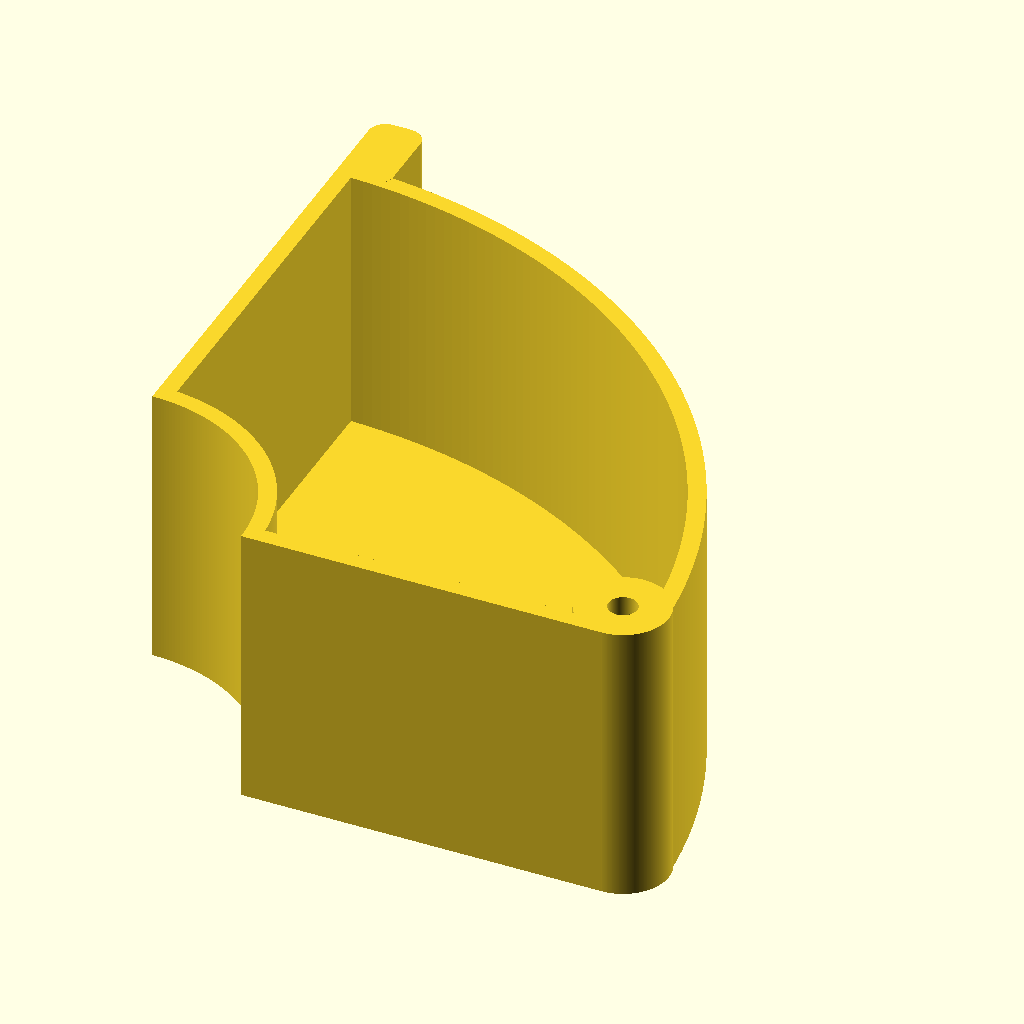
Cell 1: rendered with the file's own defaults.
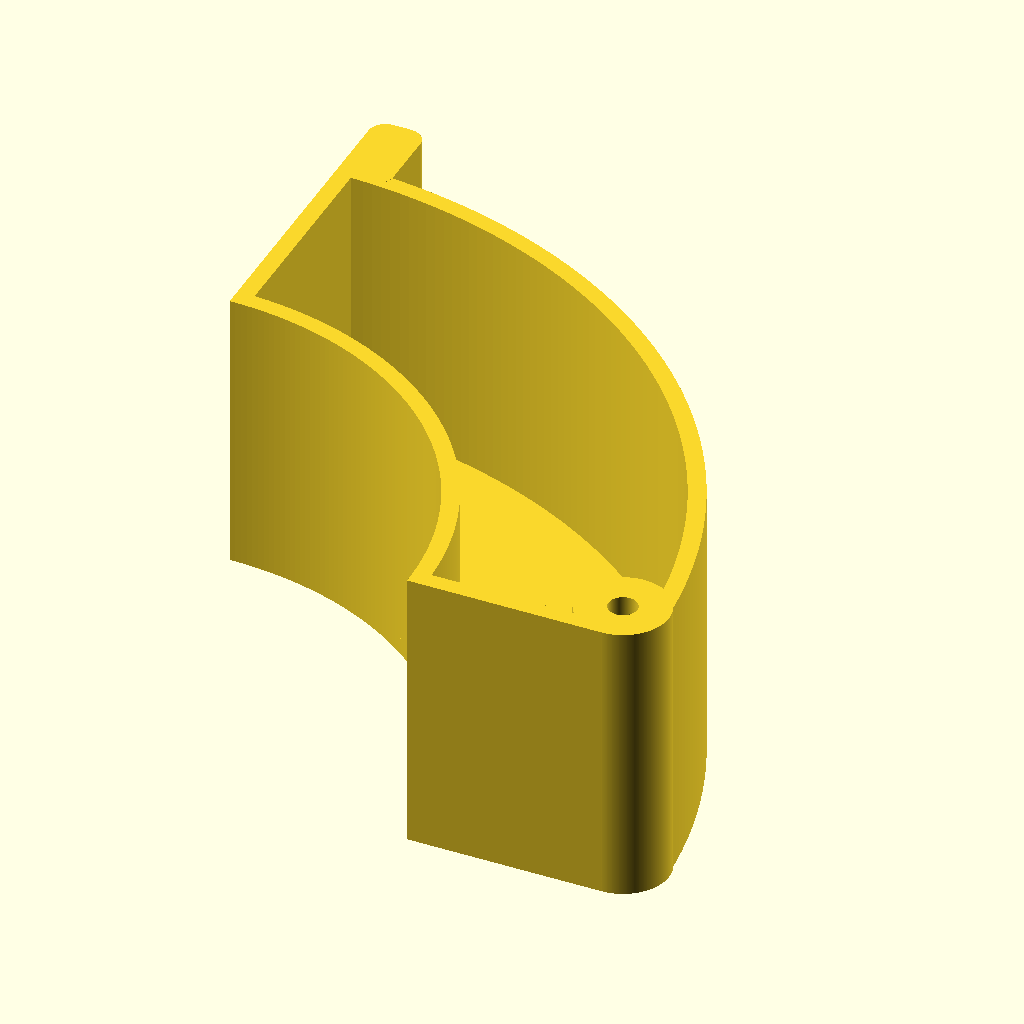
Cell 2: inner = 58 (everything else at default).
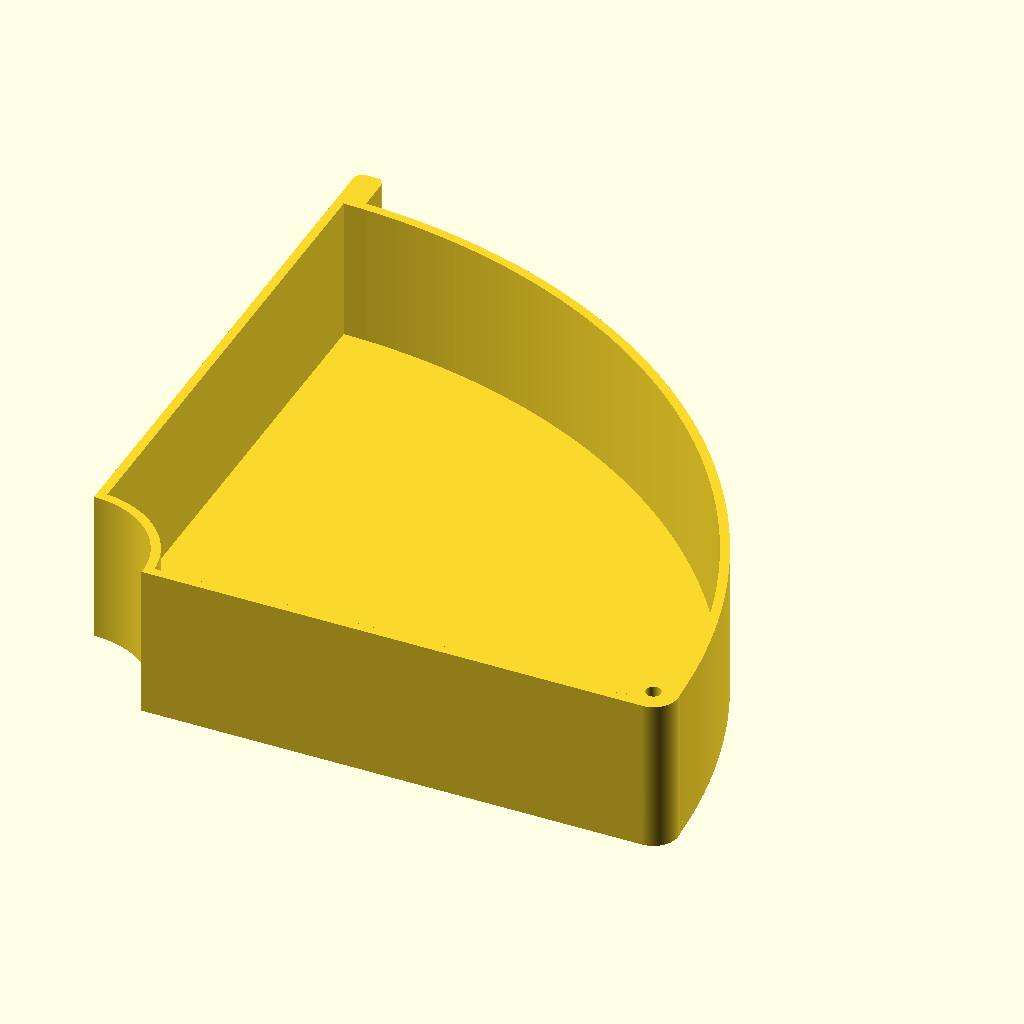
Cell 3 — outer set to 200, the other parameters unchanged.
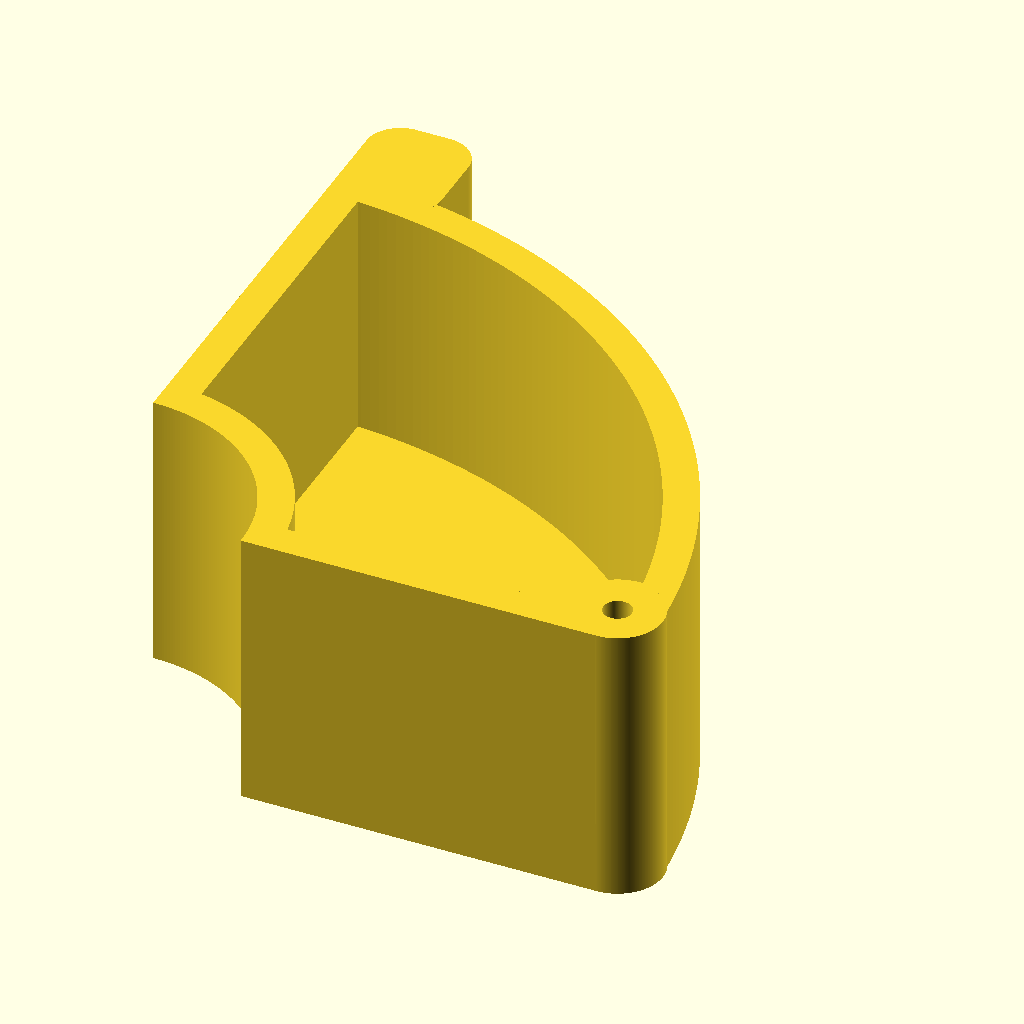
Cell 4: the same model with thick = 6.
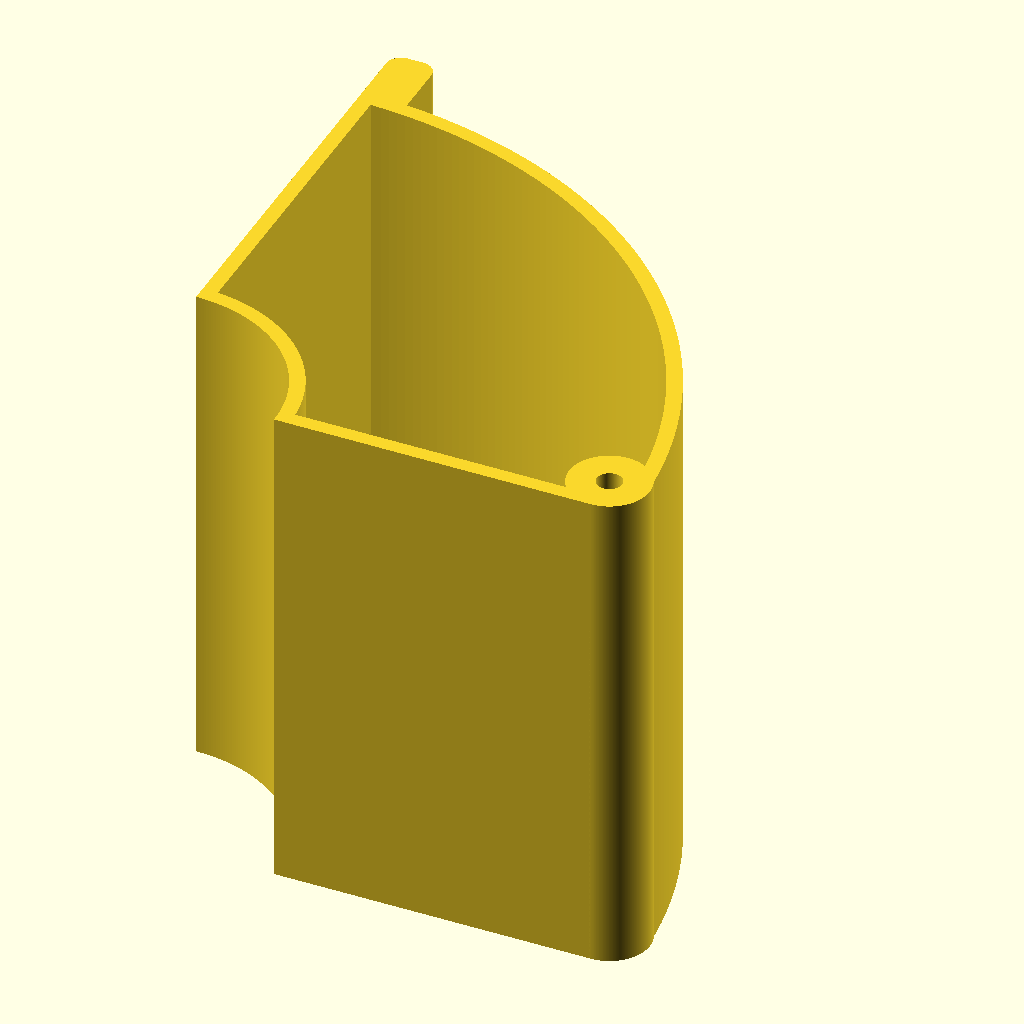
Cell 5: the same model with hight = 100.
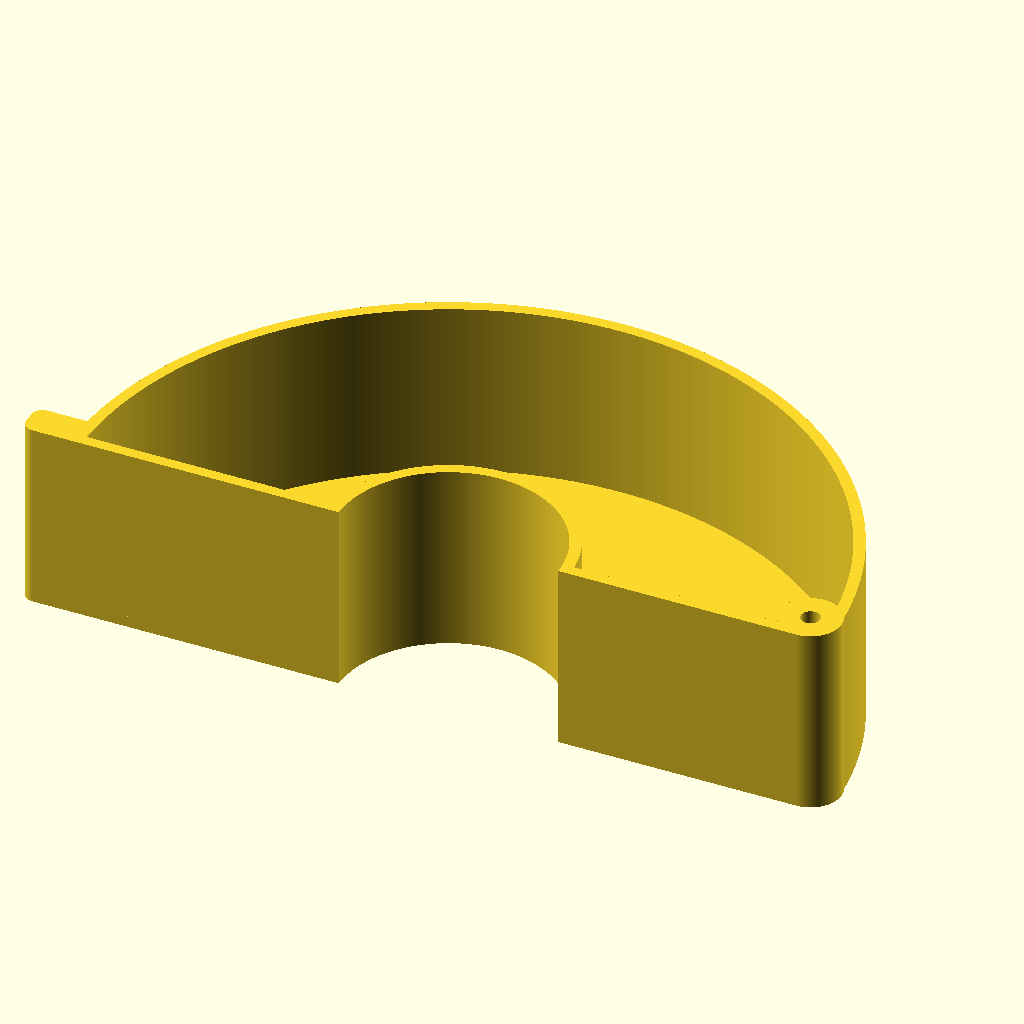
Cell 6 — centrial_angle set to 180, the other parameters unchanged.
All cells are drawn from the same view direction (rotation 55°, 0°, 25°, orthographic, colour scheme Cornfield), but the view is re-fitted for each cell, so position and scale can differ between cells as well as the parameter.
OpenSCAD source file scadFiles/2142608/3379368.scad:
inner = 29; //線圈內徑

outer = 100; //線圈外徑

thick = 3; //壁厚

hight = 50; //高度

//numbers = 4; //個數

centrial_angle = 90;

screw_size = 5;

$fn = 360;



angles = [0, centrial_angle];



module arc(outer,inner){

points_outer = [

    for(a = [angles[0]:1:angles[1]]) [outer * cos(a), outer * sin(a)]

];

points_inner = [

    for(b = [angles[0]:1:angles[1]]) [inner * cos(b), inner * sin(b)]

];

difference(){

polygon(concat([[0, 0]], points_outer));

polygon(concat([[0, 0]], points_inner));

translate([outer-8,8,0]){

circle(screw_size/2);}

translate([outer-8,0,0]){

square(8);}

}

}



module shell(){

difference(){

arc(outer,inner);

offset(-thick) arc(outer,inner);}

}



module handle(){

translate([outer*cos(centrial_angle)+thick*2*cos(centrial_angle-90),outer*sin(centrial_angle)+thick*2*sin(centrial_angle-90),1]){

rotate(centrial_angle)

offset(thick) square([10,thick]);    

}

}



module screw(){

difference(){

circle(8);

circle(screw_size/2);

}    

}



linear_extrude(thick){

arc(outer,inner);

}

linear_extrude(hight){

shell();

}

translate([outer-8,8,0]){

linear_extrude(hight){

screw();

}

}

linear_extrude(hight){

handle();

}
Customizer parameters (derived from the source; name, type, default, range or options):
inner: number, default 29
outer: number, default 100
thick: number, default 3
hight: number, default 50
centrial_angle: number, default 90
screw_size: number, default 5
